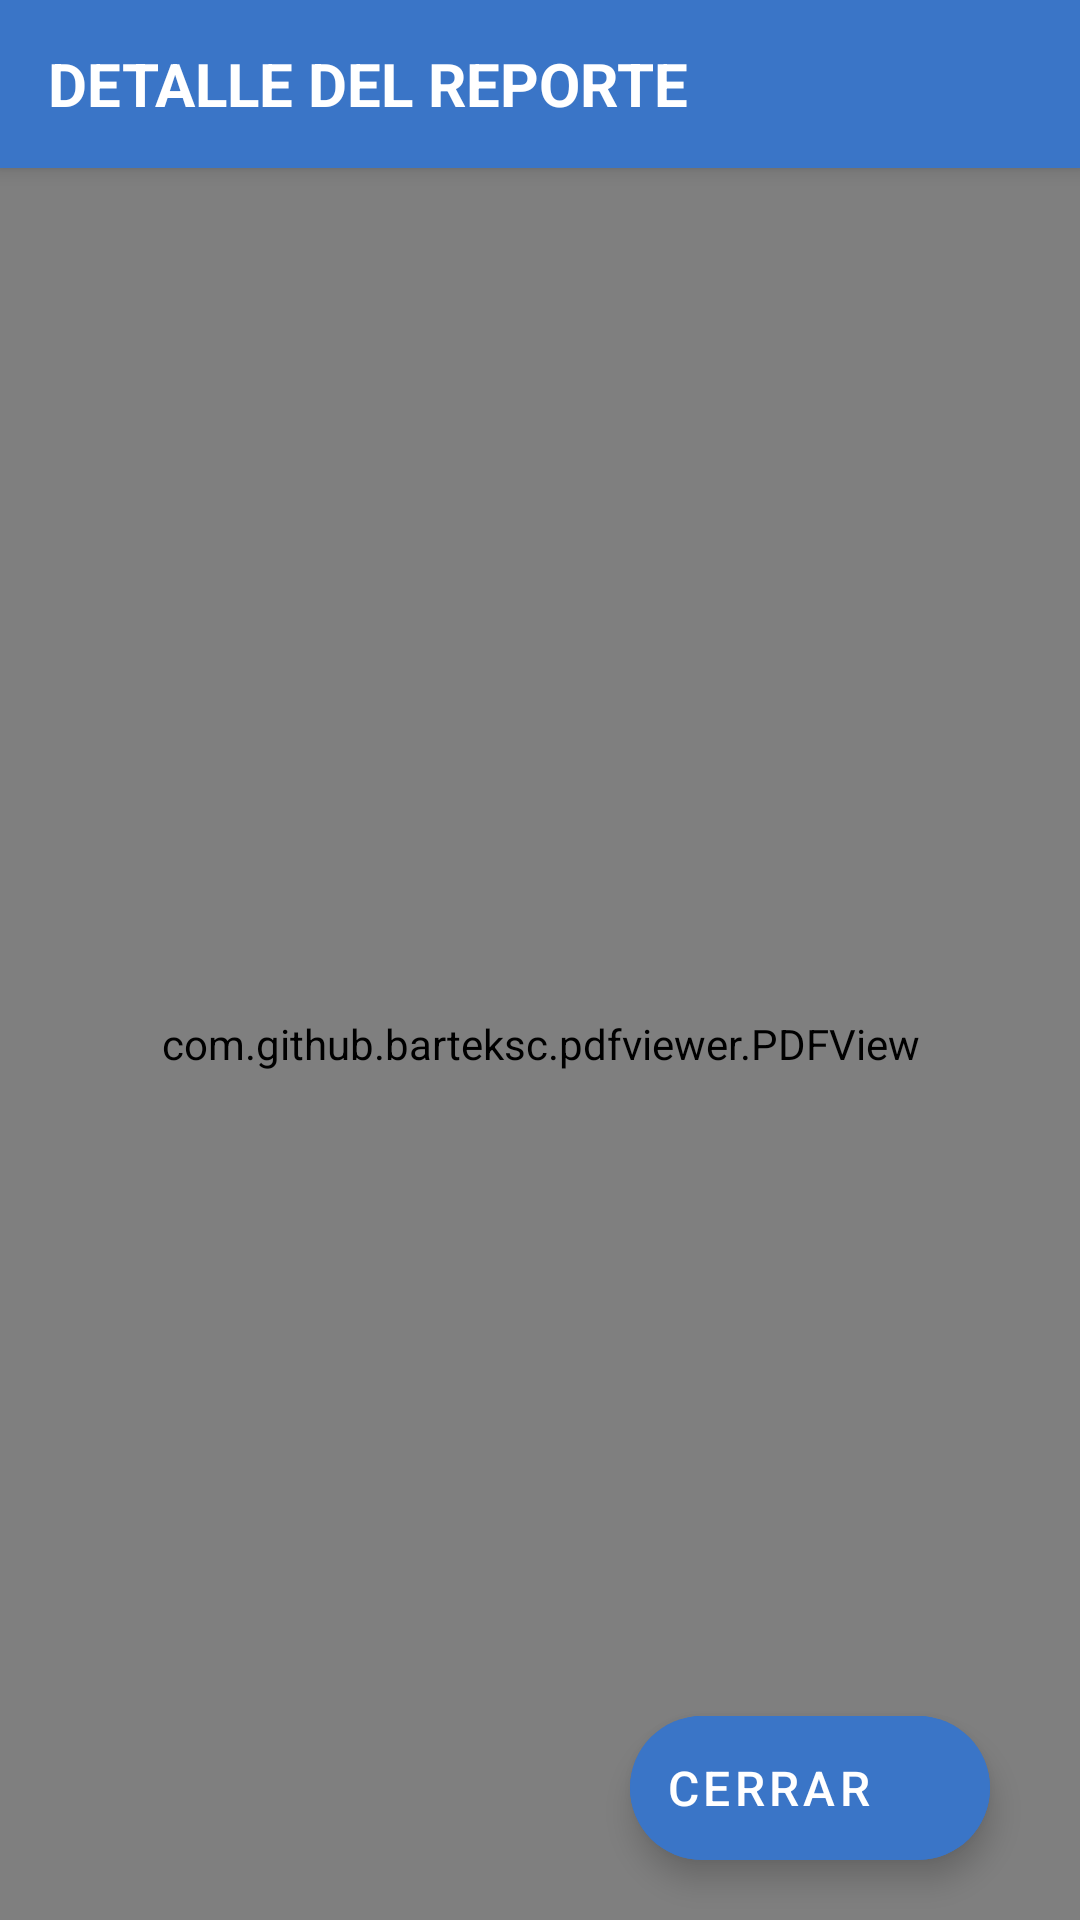

Reconstruct the res/layout file that produces this screen, plus the resources it refers to.
<!-- AndroidManifest.xml: application theme AppTheme -->
<!-- res/layout/activity_show_report.xml -->
<?xml version="1.0" encoding="utf-8"?>
<RelativeLayout xmlns:android="http://schemas.android.com/apk/res/android"
    xmlns:app="http://schemas.android.com/apk/res-auto"
    xmlns:tools="http://schemas.android.com/tools"
    android:layout_width="match_parent"
    android:layout_height="match_parent">

    <LinearLayout
        android:id="@+id/items"
        android:orientation="vertical"
        android:layout_width="match_parent"
        android:layout_height="match_parent">

        <androidx.appcompat.widget.Toolbar
            android:id="@+id/toolbarb"
            android:layout_width="match_parent"
            android:layout_height="wrap_content"
            style="@style/Widget.MaterialComponents.Toolbar.Primary"
            android:theme="@style/MyThemeOverlay_Toolbar"
            android:background="@color/colorFondo"
            >
            <TextView
                android:layout_width="wrap_content"
                android:layout_height="wrap_content"
                android:layout_marginTop="12dp"
                android:text="DETALLE DEL REPORTE"
                android:textSize="20sp"
                android:textStyle="bold"
                android:textColor="@color/colorText"
                android:layout_gravity="left"
                />

        </androidx.appcompat.widget.Toolbar>

        <com.github.barteksc.pdfviewer.PDFView
            android:id="@+id/pdfView"
            android:layout_width="match_parent"
            android:layout_height="match_parent"
            />

    </LinearLayout>

    <com.google.android.material.floatingactionbutton.ExtendedFloatingActionButton
        android:id="@+id/cancelar"
        android:layout_width="wrap_content"
        android:layout_height="wrap_content"
        android:layout_alignParentEnd="true"
        android:layout_alignParentBottom="true"
        android:layout_marginStart="20dp"
        android:layout_marginEnd="30dp"
        android:layout_marginBottom="20dp"
        android:textColor="@color/colorText"
        android:text="Cerrar"
        android:backgroundTint="@color/colorFondo"
        android:textSize="16sp"
        app:iconTint ="@color/colorText"
        app:icon="@drawable/ic_clear_black_24dp"/>
</RelativeLayout>
<!-- resources referenced by this layout -->
<resources>
  <color name="colorFondo">#3A75C7</color>
  <color name="colorText">#FFFFFF</color>
  <style name="MyThemeOverlay_Toolbar" parent="ThemeOverlay.MaterialComponents.Toolbar.Primary">
            <item name="colorOnPrimary">@color/colorText</item>
      </style>
  <style name="AppTheme" parent="Theme.MaterialComponents.DayNight.NoActionBar">
          <item name="colorPrimary">@color/colorFondo</item>
          <item name="colorPrimaryDark">@color/Black</item>
          <item name="colorAccent">@color/colorText</item>
      </style>
  <color name="Black">#000000</color>
</resources>
